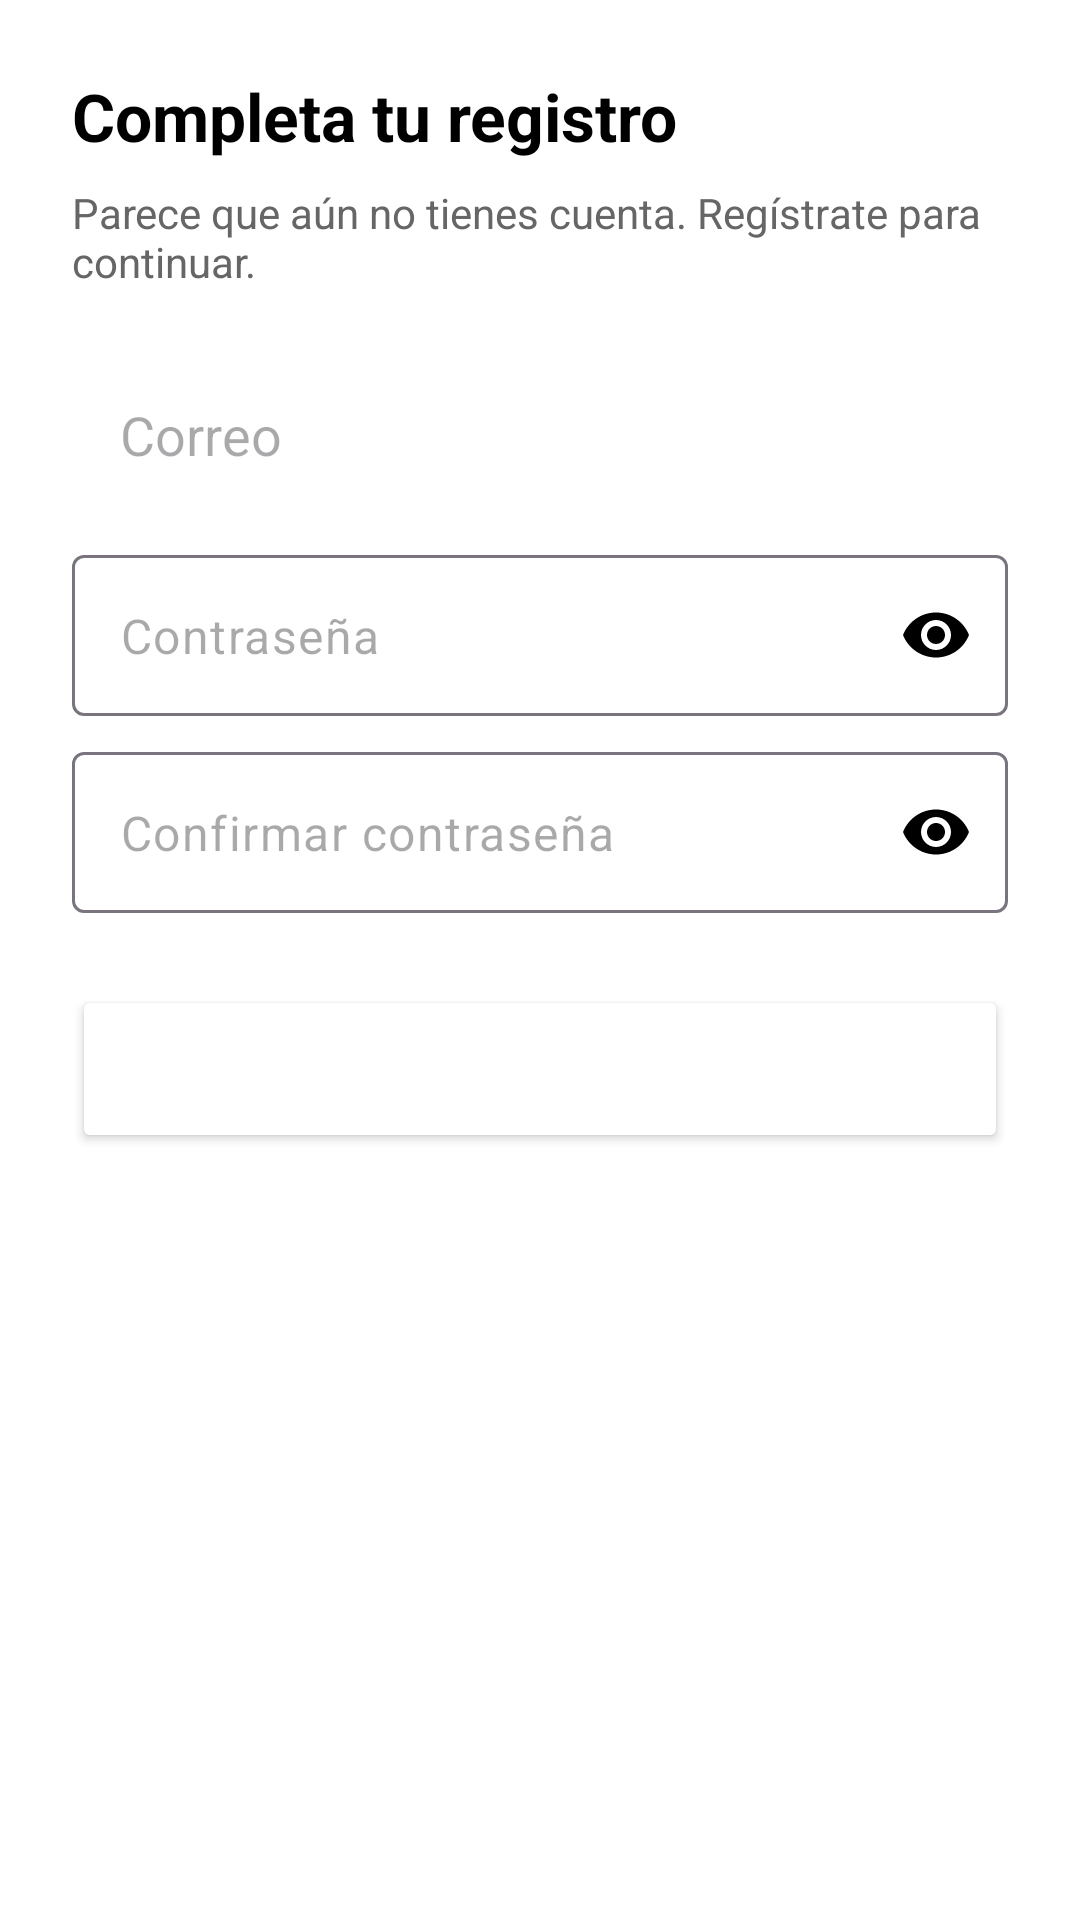

Produce the Android XML layout that renders to this screen, including the resource entries it uses.
<!-- AndroidManifest.xml: application theme Theme.MaysuApp -->
<!-- res/layout/dialog_register.xml -->
<?xml version="1.0" encoding="utf-8"?>
<LinearLayout
    xmlns:android="http://schemas.android.com/apk/res/android"
    xmlns:app="http://schemas.android.com/apk/res-auto"
    android:layout_width="match_parent"
    android:layout_height="wrap_content"
    android:orientation="vertical"
    android:padding="24dp"
    android:background="@android:color/white">

    <TextView
        android:layout_width="wrap_content"
        android:layout_height="wrap_content"
        android:text="Completa tu registro"
        android:textSize="22sp"
        android:textStyle="bold"
        android:textColor="@android:color/black"
        android:layout_marginBottom="8dp"/>

    <TextView
        android:layout_width="wrap_content"
        android:layout_height="wrap_content"
        android:text="Parece que aún no tienes cuenta. Regístrate para continuar."
        android:textSize="14sp"
        android:textColor="#666666"
        android:layout_marginBottom="20dp"/>

    <EditText
        android:id="@+id/etEmailRegister"
        android:layout_width="match_parent"
        android:layout_height="wrap_content"
        android:hint="Correo"
        android:inputType="textEmailAddress"
        android:padding="16dp"
        android:textColor="@android:color/black"
        android:background="@drawable/bg_edittext"
        android:layout_marginBottom="12dp"/>

    <com.google.android.material.textfield.TextInputLayout
        android:layout_width="match_parent"
        android:layout_height="wrap_content"
        app:passwordToggleEnabled="true"
        app:passwordToggleTint="@android:color/black"
        app:hintEnabled="false">

        <EditText
            android:id="@+id/etPasswordRegister"
            android:layout_width="match_parent"
            android:layout_height="wrap_content"
            android:hint="Contraseña"
            android:inputType="textPassword"
            android:fontFamily="sans-serif"
            android:textColor="@android:color/black"
            android:padding="16dp"
            android:background="@drawable/bg_edittext" />
    </com.google.android.material.textfield.TextInputLayout>

    <com.google.android.material.textfield.TextInputLayout
        android:layout_width="match_parent"
        android:layout_height="wrap_content"
        android:layout_marginTop="12dp"
        app:passwordToggleEnabled="true"
        app:passwordToggleTint="@android:color/black"
        app:hintEnabled="false">

        <EditText
            android:id="@+id/etConfirmPassword"
            android:layout_width="match_parent"
            android:layout_height="wrap_content"
            android:hint="Confirmar contraseña"
            android:inputType="textPassword"
            android:fontFamily="sans-serif"
            android:textColor="@android:color/black"
            android:padding="16dp"
            android:background="@drawable/bg_edittext" />
    </com.google.android.material.textfield.TextInputLayout>

    <Button
        android:id="@+id/btnRegister"
        android:layout_width="match_parent"
        android:layout_height="56dp"
        android:layout_marginTop="24dp"
        android:text="Crear cuenta"
        android:textAllCaps="false"
        android:textColor="@android:color/white"
        android:textSize="18sp"
        app:backgroundTint="@color/green"/>

</LinearLayout>
<!-- resources referenced by this layout -->
<resources>
  <style name="Theme.MaysuApp" parent="Base.Theme.MaysuApp" />
  <style name="Base.Theme.MaysuApp" parent="Theme.Material3.DayNight.NoActionBar">
          <item name="android:statusBarColor">@android:color/white</item>
  
          <item name="android:windowBackground">@android:color/white</item>
  
          <item name="android:windowLightStatusBar">true</item>
      </style>
</resources>
